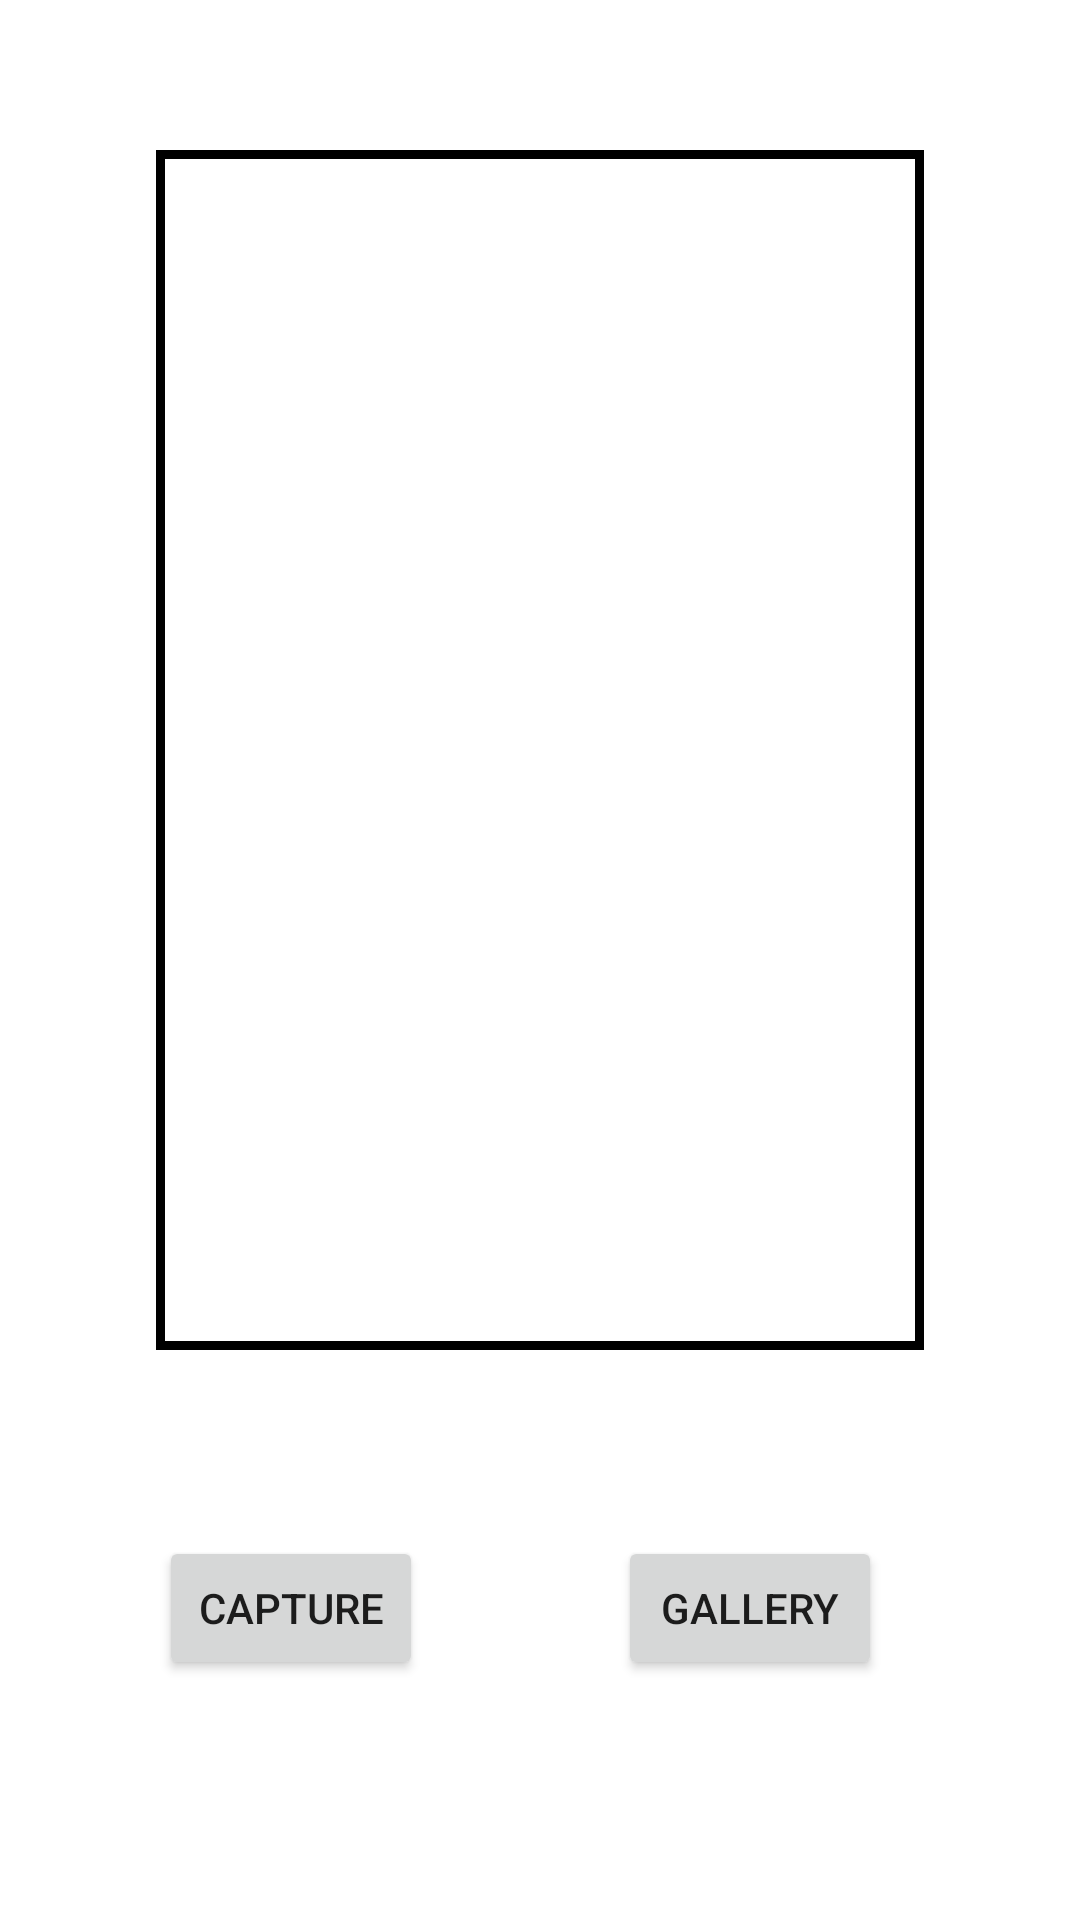

Produce the Android XML layout that renders to this screen, including the resource entries it uses.
<!-- AndroidManifest.xml: application theme Theme.The_Shopping_Tracker -->
<!-- res/layout/activity_category_page.xml -->
<?xml version="1.0" encoding="utf-8"?>
<androidx.constraintlayout.widget.ConstraintLayout xmlns:android="http://schemas.android.com/apk/res/android"
    xmlns:app="http://schemas.android.com/apk/res-auto"
    xmlns:tools="http://schemas.android.com/tools"
    android:layout_width="match_parent"
    android:layout_height="match_parent"
    tools:context=".CategoryPage">

    <Button
        android:id="@+id/btnCapture"
        android:layout_width="wrap_content"
        android:layout_height="wrap_content"
        android:layout_marginStart="53dp"
        android:onClick="Capture"
        android:text="capture"
        app:layout_constraintBaseline_toBaselineOf="@+id/btnGalC"
        app:layout_constraintStart_toStartOf="parent" />

    <ImageView
        android:id="@+id/imgCaptureC"
        android:layout_width="0dp"
        android:layout_height="400dp"
        android:scaleType="fitXY"
        android:layout_marginStart="52dp"
        android:layout_marginTop="50dp"
        android:layout_marginEnd="52dp"
        app:layout_constraintEnd_toEndOf="parent"
        app:layout_constraintStart_toStartOf="parent"
        app:layout_constraintTop_toTopOf="parent"
        app:srcCompat="@drawable/pop_up_border" />

    <Button
        android:id="@+id/btnGalC"
        android:layout_width="wrap_content"
        android:layout_height="wrap_content"
        android:layout_marginTop="62dp"
        android:layout_marginEnd="66dp"
        android:onClick="getGallery"
        android:text="Gallery"
        app:layout_constraintEnd_toEndOf="parent"
        app:layout_constraintTop_toBottomOf="@+id/imgCaptureC" />

</androidx.constraintlayout.widget.ConstraintLayout>
<!-- resources referenced by this layout -->
<resources>
  <!-- drawable pop_up_border (drawable) -->
  <?xml version="1.0" encoding="utf-8"?>
  <shape xmlns:android = "http://schemas.android.com/apk/res/android">
      <stroke
          android:width="3dp"
          android:color="@color/black"/>
  </shape>
  <style name="Theme.The_Shopping_Tracker" parent="Theme.MaterialComponents.DayNight.DarkActionBar">
          
          <item name="colorPrimary">@color/purple_500</item>
          <item name="colorPrimaryVariant">@color/purple_700</item>
          <item name="colorOnPrimary">@color/white</item>
          
          <item name="colorSecondary">@color/teal_200</item>
          <item name="colorSecondaryVariant">@color/teal_700</item>
          <item name="colorOnSecondary">@color/black</item>
          
          <item name="android:statusBarColor" tools:targetApi="l">?attr/colorPrimaryVariant</item>
          
      </style>
  <color name="black">#FF000000</color>
  <color name="purple_500">#2196F3</color>
  <color name="purple_700">#116AB1</color>
  <color name="white">#FFFFFFFF</color>
  <color name="teal_200">#FF03DAC5</color>
  <color name="teal_700">#FF018786</color>
</resources>
